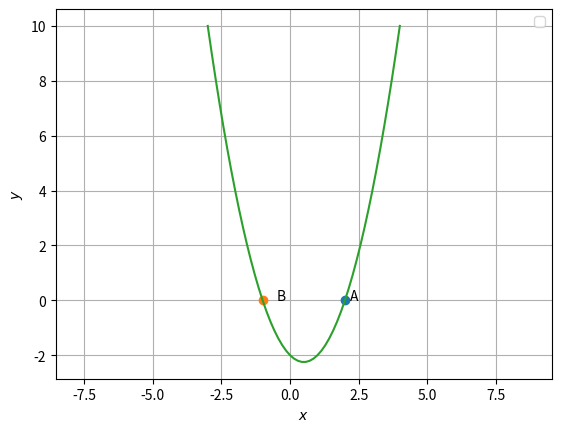

Python code for this plot:
import numpy as np
import matplotlib.pyplot as plt

x = np.linspace(-3,4)
a=1
b=-1
c=-2
y=a*x**2+b*x+c
x1=(-b+np.sqrt(b**2-4*a*c))/(2*a)
x2=(-b-np.sqrt(b**2-4*a*c))/(2*a)
A=np.array([x1,0])
B=np.array([x2,0])
print(A,B)
plt.plot(A[0], A[1], 'o')
plt.text(A[0] * (1 + 0.1), A[1] * (1 - 0.1) , 'A')
plt.plot(B[0], B[1], 'o')
plt.text(B[0] * (1-0.5), B[1] * (1-0.1) , 'B')
plt.plot(x,y)
plt.xlabel('$x$')
plt.ylabel('$y$')
plt.legend(loc='best')
plt.grid() # minor
plt.axis('equal')
plt.show() 
